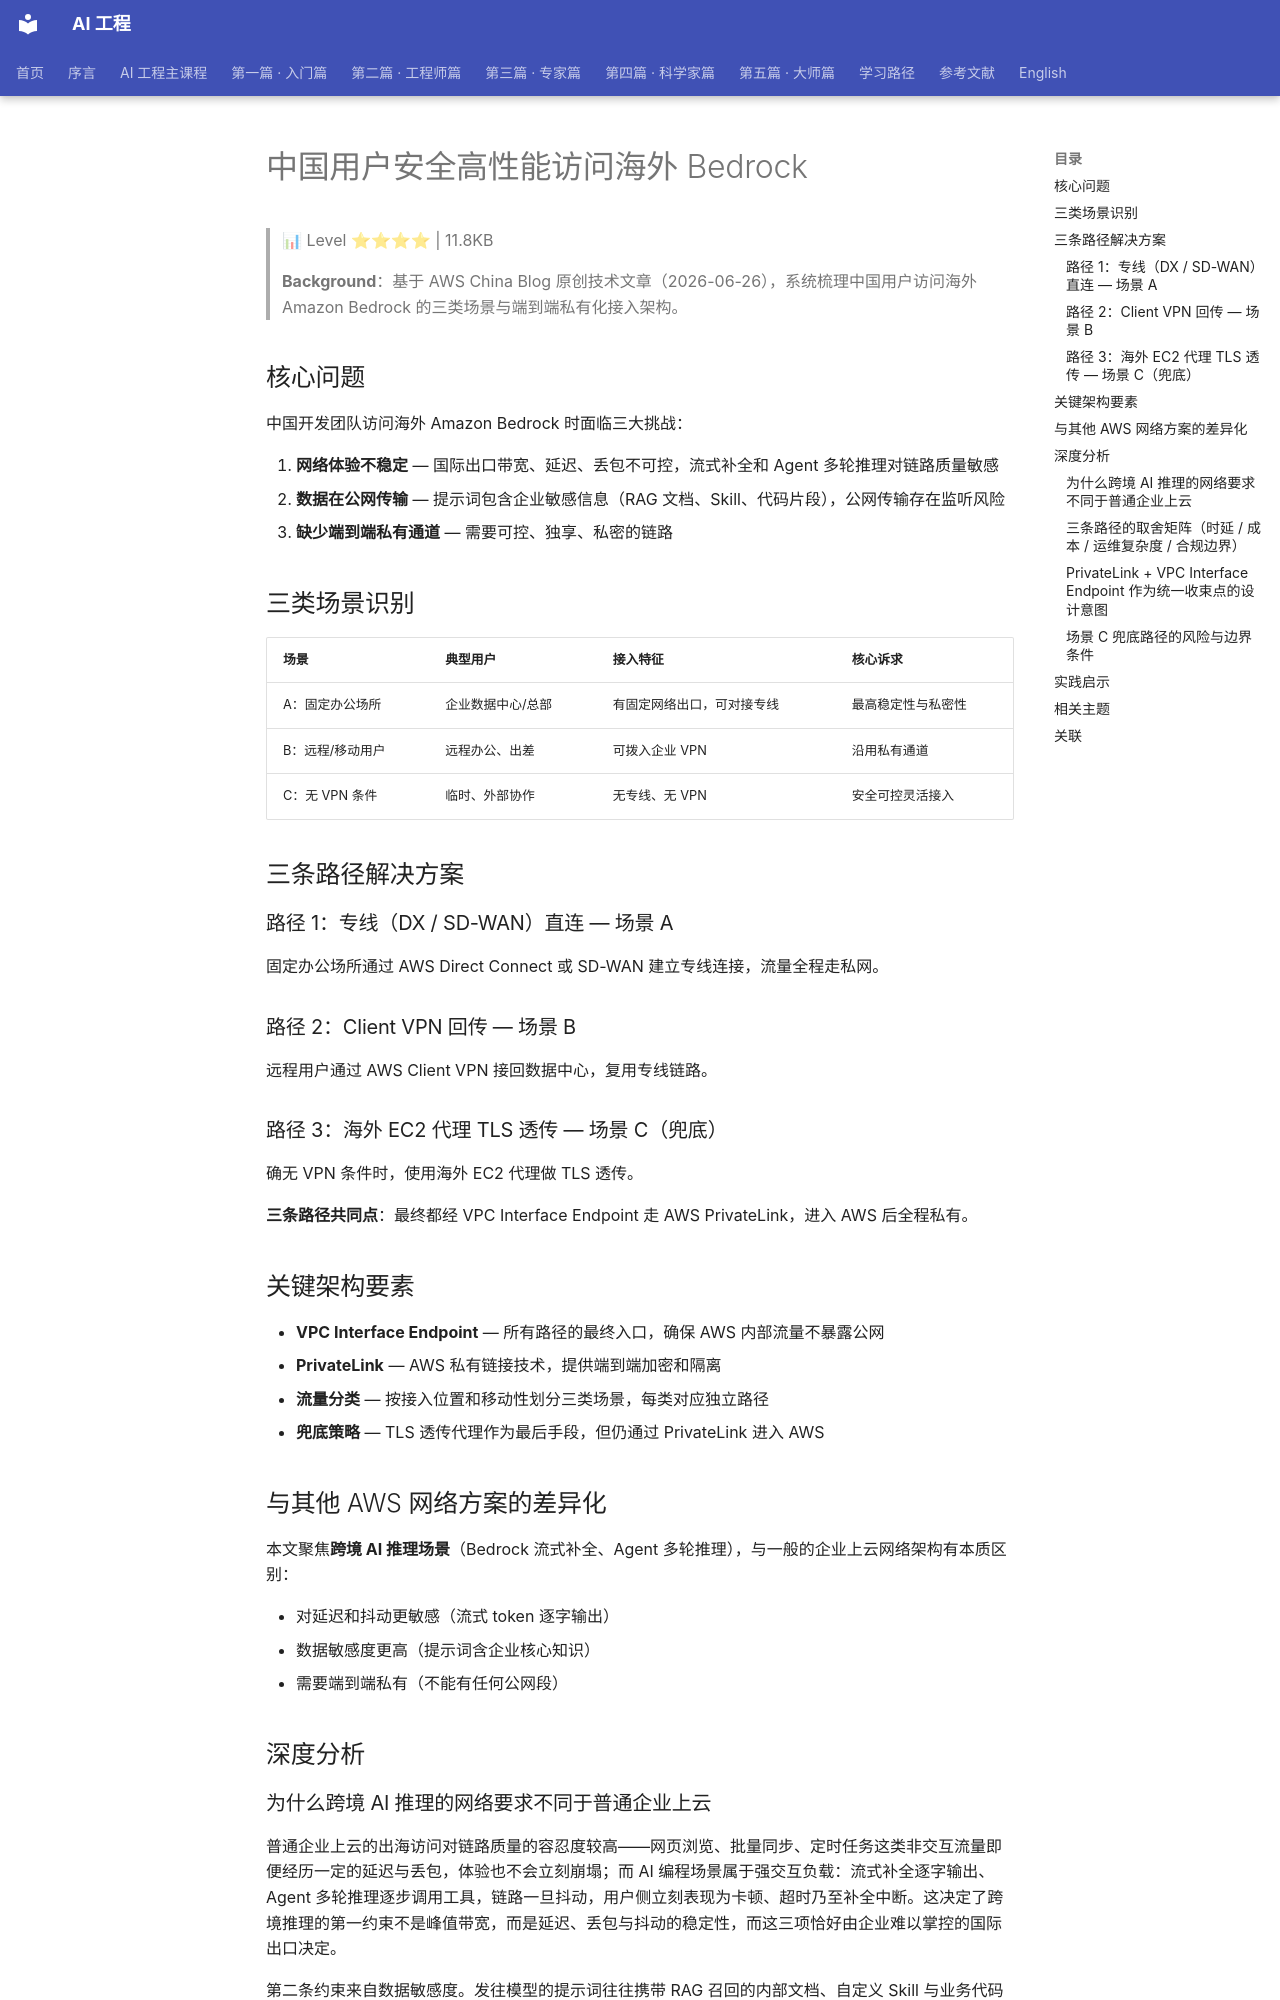

repository: QianJinGuo/wiki-book · page: ch12/042-bedrock.html · generator: mkdocs

# 中国用户安全高性能访问海外 Bedrock

> 📊 Level ⭐⭐⭐⭐ | 11.8KB

> **Background**：基于 AWS China Blog 原创技术文章（2026-06-26），系统梳理中国用户访问海外 Amazon Bedrock 的三类场景与端到端私有化接入架构。

## 核心问题

中国开发团队访问海外 Amazon Bedrock 时面临三大挑战：

1. **网络体验不稳定** — 国际出口带宽、延迟、丢包不可控，流式补全和 Agent 多轮推理对链路质量敏感
2. **数据在公网传输** — 提示词包含企业敏感信息（RAG 文档、Skill、代码片段），公网传输存在监听风险
3. **缺少端到端私有通道** — 需要可控、独享、私密的链路

## 三类场景识别

| 场景 | 典型用户 | 接入特征 | 核心诉求 |
|------|---------|---------|---------|
| A：固定办公场所 | 企业数据中心/总部 | 有固定网络出口，可对接专线 | 最高稳定性与私密性 |
| B：远程/移动用户 | 远程办公、出差 | 可拨入企业 VPN | 沿用私有通道 |
| C：无 VPN 条件 | 临时、外部协作 | 无专线、无 VPN | 安全可控灵活接入 |

## 三条路径解决方案

### 路径 1：专线（DX / SD-WAN）直连 — 场景 A

固定办公场所通过 AWS Direct Connect 或 SD-WAN 建立专线连接，流量全程走私网。

### 路径 2：Client VPN 回传 — 场景 B

远程用户通过 AWS Client VPN 接回数据中心，复用专线链路。

### 路径 3：海外 EC2 代理 TLS 透传 — 场景 C（兜底）

确无 VPN 条件时，使用海外 EC2 代理做 TLS 透传。

**三条路径共同点**：最终都经 VPC Interface Endpoint 走 AWS PrivateLink，进入 AWS 后全程私有。

## 关键架构要素

- **VPC Interface Endpoint** — 所有路径的最终入口，确保 AWS 内部流量不暴露公网
- **PrivateLink** — AWS 私有链接技术，提供端到端加密和隔离
- **流量分类** — 按接入位置和移动性划分三类场景，每类对应独立路径
- **兜底策略** — TLS 透传代理作为最后手段，但仍通过 PrivateLink 进入 AWS

## 与其他 AWS 网络方案的差异化

本文聚焦**跨境 AI 推理场景**（Bedrock 流式补全、Agent 多轮推理），与一般的企业上云网络架构有本质区别：

- 对延迟和抖动更敏感（流式 token 逐字输出）
- 数据敏感度更高（提示词含企业核心知识）
- 需要端到端私有（不能有任何公网段）

## 深度分析

### 为什么跨境 AI 推理的网络要求不同于普通企业上云

普通企业上云的出海访问对链路质量的容忍度较高——网页浏览、批量同步、定时任务这类非交互流量即便经历一定的延迟与丢包，体验也不会立刻崩塌；而 AI 编程场景属于强交互负载：流式补全逐字输出、Agent 多轮推理逐步调用工具，链路一旦抖动，用户侧立刻表现为卡顿、超时乃至补全中断。这决定了跨境推理的第一约束不是峰值带宽，而是延迟、丢包与抖动的稳定性，而这三项恰好由企业难以掌控的国际出口决定。

第二条约束来自数据敏感度。发往模型的提示词往往携带 RAG 召回的内部文档、自定义 Skill 与业务代码片段，模型返回的推理结果同样敏感；这些内容一旦经过公共互联网，是否被监听、是否在某个环节被留存，企业无法掌握。因此方案的目标并非"更快地走公网"，而是把企业级 AI 流量整体从不可控的公网中迁移出去，收进一条可控、独享、私密的端到端通道。
